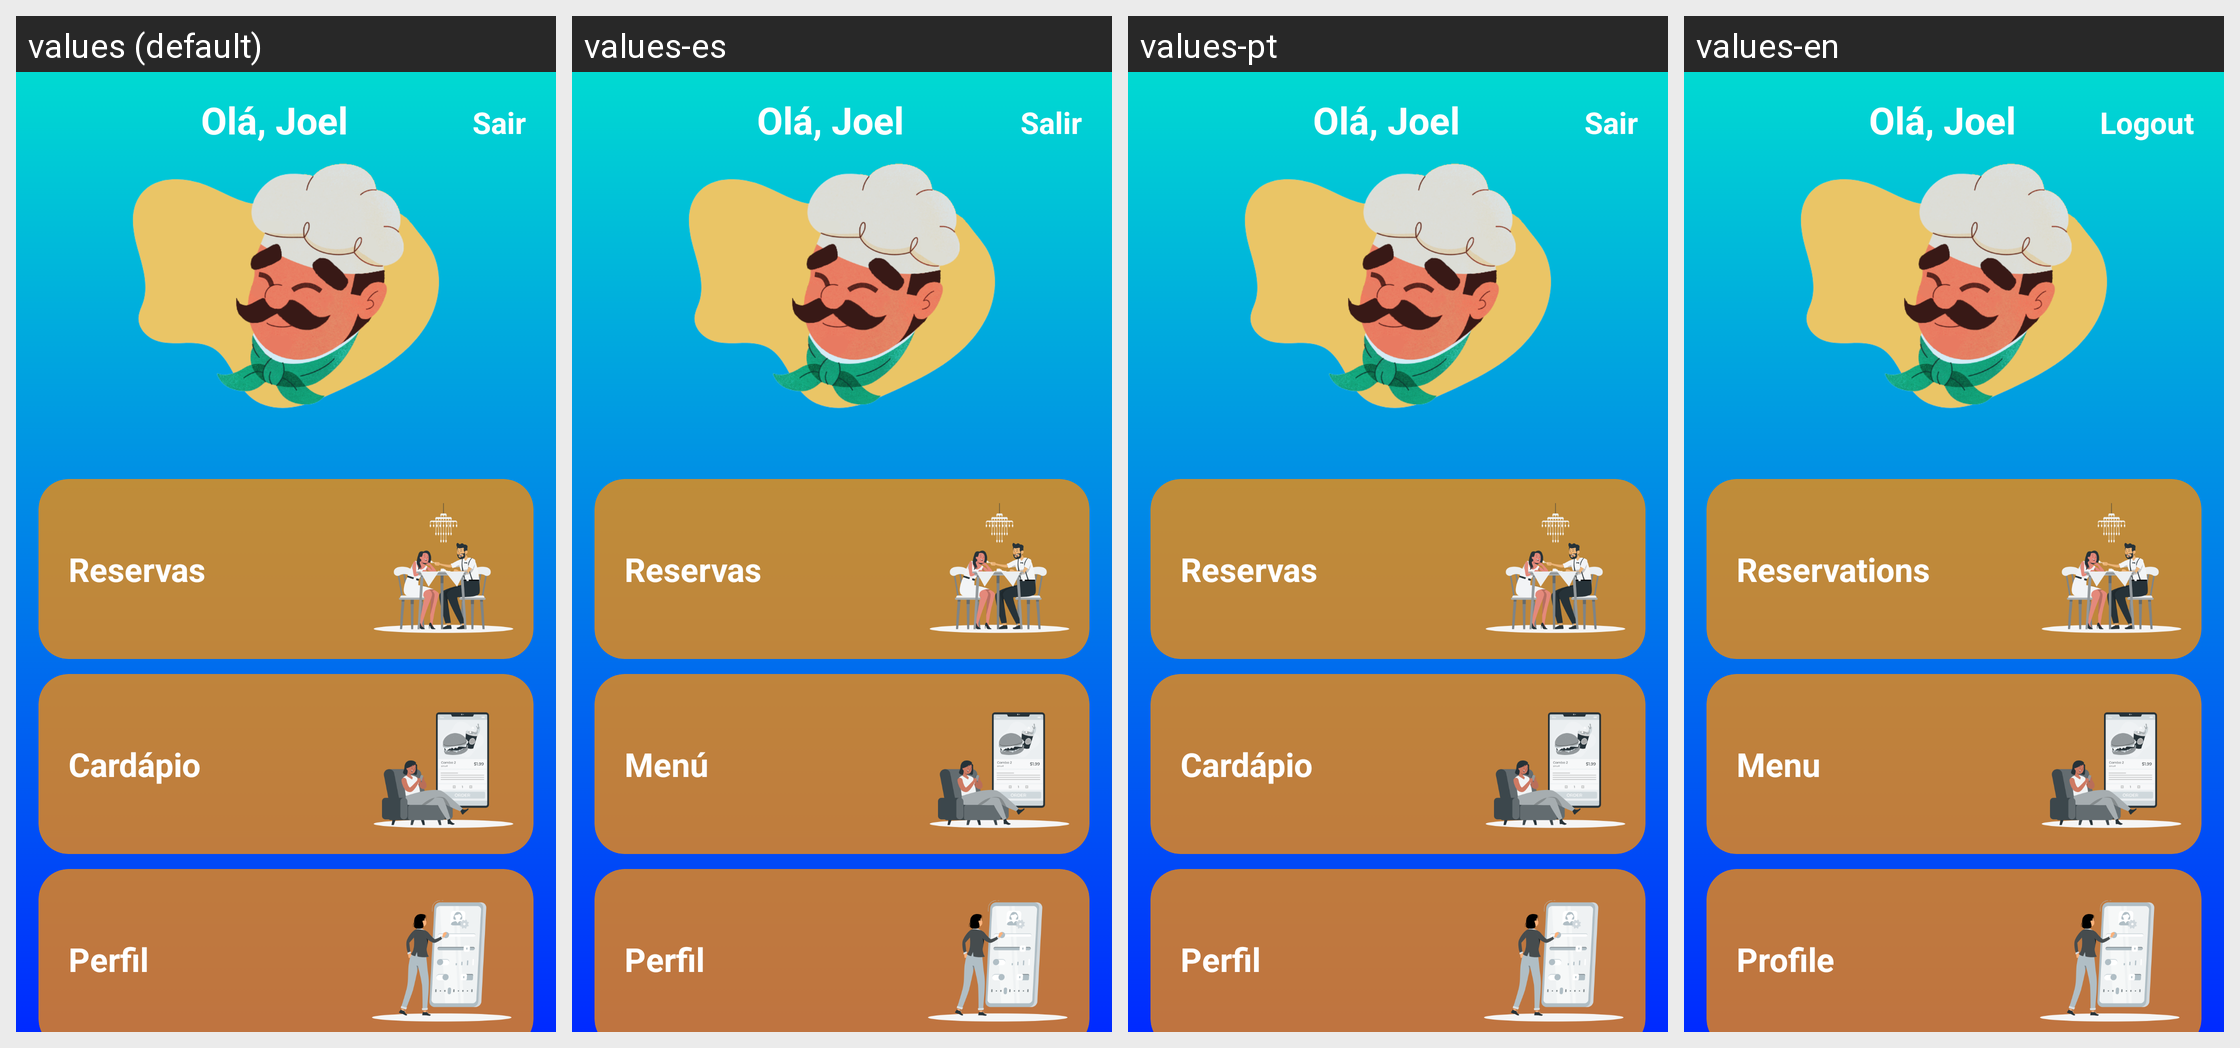

For this localized Android screen grid, give each drawn string resource with its value in every locale shown.
Android screen res/layout/activity_home.xml rendered under 4 locales, left to right: values (default), values-es, values-pt, values-en. Device: Nexus 5 (rendered at 1080×1920; each locale shown at half size, 540×960, under a caption strip naming it); theme Theme.LosTacos.
Strings drawn on this screen, with the default value and each locale's value (text and hints the layout hard-codes appear in the picture but are not listed):

sair
  values: Sair
  values-es: Salir
  values-pt: Sair
  values-en: Logout

reservas
  values: Reservas
  values-es: Reservas
  values-pt: Reservas
  values-en: Reservations

cardapio
  values: Cardápio
  values-es: Menú
  values-pt: Cardápio
  values-en: Menu

perfil
  values: Perfil
  values-es: Perfil
  values-pt: Perfil
  values-en: Profile

sobre
  values: Sobre
  values-es: Sobre
  values-pt: Sobre
  values-en: About
